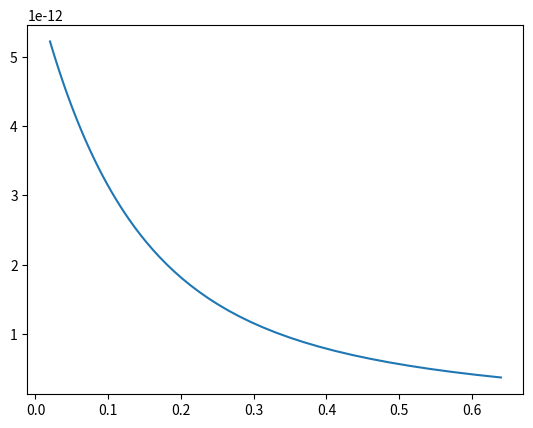

Write Python code to recreate this figure.
import numpy as np
import math as mt
import matplotlib.pyplot as plt

number_points = 64
emission_rate_spectrum = np.zeros(number_points)
DeltaC = np.zeros(number_points)
time_points = np.zeros(number_points)
transient = np.zeros(number_points)
transient_grid = np.zeros((number_points, number_points))
min_rate = 1 / 640e-3
max_rate = 1 / 20e-3

scale_factor = (max_rate / min_rate) ** (1 / (number_points - 1))

for rate_point in range(number_points):
    emission_rate_spectrum[rate_point] = min_rate * scale_factor ** rate_point
    inv_point = number_points - rate_point - 1
    time_points[inv_point] = 1 / emission_rate_spectrum[rate_point]
    if emission_rate_spectrum[rate_point] >= max_rate:
        break

DeltaC[10] = 2e-12
DeltaC[32] = 4e-12

for time_point in range(number_points):
    transient_sum_over_rates = 0
    for rate_point in range(number_points):
        transient_grid[time_point, rate_point] = DeltaC[rate_point] * mt.exp(
            -emission_rate_spectrum[rate_point] * time_points[time_point])
        transient_sum_over_rates += transient_grid[time_point, rate_point]
    transient[time_point] = transient_sum_over_rates

plt.plot(time_points, transient)
plt.show()
